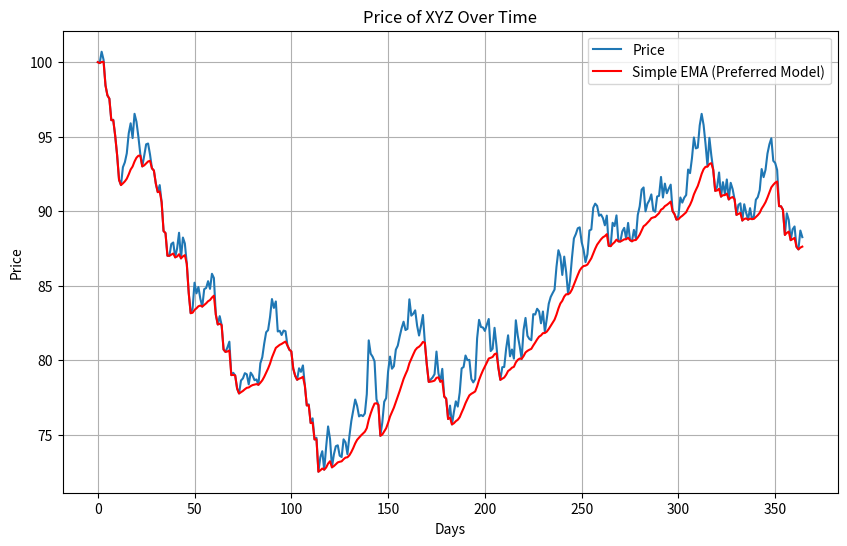

Reproduce this figure in Python. (Note: this script raises an exception after producing the figure.)
import matplotlib.pyplot as plt
import numpy as np

def generate_price_data(initial_price, num_days, volatility):
    """Generate price data using random walk."""
    prices = [initial_price]
    for _ in range(num_days - 1):
        change = np.random.normal(0, volatility)
        new_price = max(0, prices[-1] + change)  # Ensure price doesn't go negative
        prices.append(new_price)
    return prices

def calculate_modified_ema(prices, period=20):
    """Calculate Modified Exponential Moving Average."""
    ema = [prices[0]]
    multiplier = 2 / (period + 1)
    for price in prices[1:]:
        if price < ema[-1]:
            ema.append(price)  # Immediately adjust to price decrease
        else:
            ema.append((price - ema[-1]) * multiplier + ema[-1])  # Use EMA for price increase
    return ema

def calculate_simple_ema(prices, period=20):
    """
    Calculate Simple Exponential Moving Average with immediate price decrease reflection.
    
    This is the preferred model for our analysis. It has the following characteristics:
    1. Immediately adjusts to price decreases, providing quick responsiveness to market downturns.
    2. Uses standard EMA calculation for price increases, allowing for a smoother trend during upward movements.
    
    This combination allows for quick reaction to potential losses while maintaining trend stability during growth periods.
    """
    ema = [prices[0]]
    multiplier = 2 / (period + 1)
    for price in prices[1:]:
        if price < ema[-1]:
            ema.append(price)  # Immediately adjust to price decrease
        else:
            ema.append((price - ema[-1]) * multiplier + ema[-1])  # Use EMA for price increase
    return ema

def plot_asset_price(asset_name, initial_price=100, num_days=365, volatility=1):
    """Plot the price of an asset over time."""
    days = range(num_days)
    prices = generate_price_data(initial_price, num_days, volatility)
    simple_ema = calculate_simple_ema(prices)
    
    plt.figure(figsize=(10, 6))
    plt.plot(days, prices, label='Price')
    plt.plot(days, simple_ema, label='Simple EMA (Preferred Model)', color='red')
    plt.title(f"Price of {asset_name} Over Time")
    plt.xlabel("Days")
    plt.ylabel("Price")
    plt.grid(True)
    plt.legend()
    plt.savefig('img/example.png')
    plt.close()

# Example usage
plot_asset_price("XYZ", initial_price=100, num_days=365, volatility=1)
